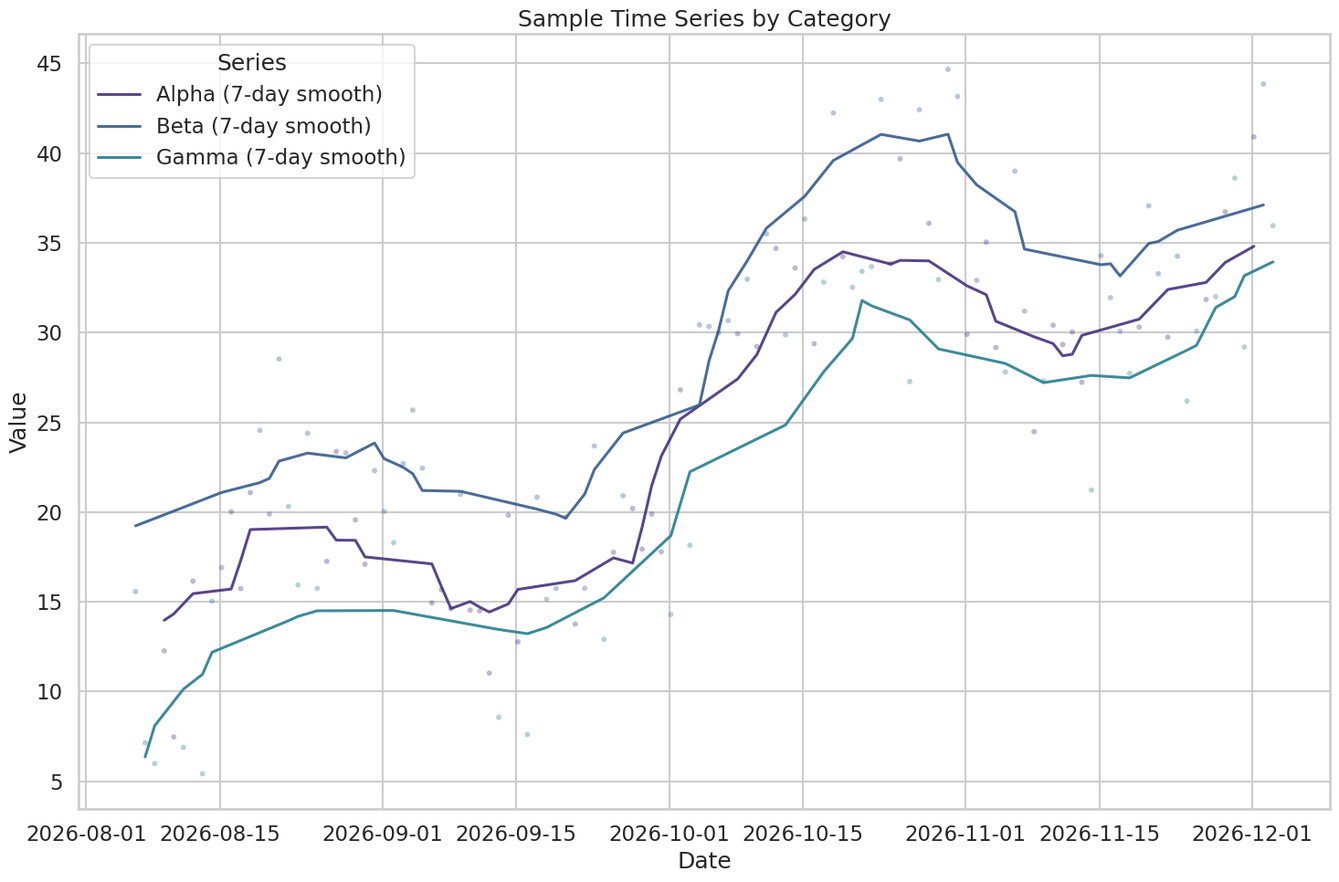

Reproduce this figure in Python.
import numpy as np
import pandas as pd
import matplotlib.pyplot as plt
import seaborn as sns
from datetime import datetime, timedelta



def make_sample_data(n_days: int = 120, seed: int = 7) -> pd.DataFrame:
    rng = np.random.default_rng(seed)
    start = datetime.today() - timedelta(days=n_days)
    dates = [start + timedelta(days=i) for i in range(n_days)]
    categories = rng.choice(
        ["Alpha", "Beta", "Gamma"], size=n_days, p=[0.4, 0.35, 0.25]
    )
    baseline = np.linspace(10, 40, n_days)
    seasonal = 6 * np.sin(np.linspace(0, 4 * np.pi, n_days))
    noise = rng.normal(0, 3, n_days)
    cat_offset = {"Alpha": 0, "Beta": 5, "Gamma": -4}
    values = baseline + seasonal + noise + np.vectorize(cat_offset.get)(categories)
    df = pd.DataFrame(
        {
            "date": pd.to_datetime(dates),
            "category": categories,
            "value": values,
        }
    )
    return df



def make_plot(df: pd.DataFrame, out_path: str = "sample_plot.png"):
    sns.set_theme(style="whitegrid", context="talk", palette="viridis")
    plt.figure(figsize=(15, 10))
    # Line plot per category (rolling mean for smoothing)
    for cat, sub in df.groupby("category"):
        sub_sorted = sub.sort_values("date")
        smooth = sub_sorted.assign(
            smooth=sub_sorted["value"]
            .rolling(window=7, min_periods=1, center=True)
            .mean()
        )
        plt.plot(
            smooth["date"],
            smooth["smooth"],
            label=f"{cat} (7‑day smooth)",
            linewidth=2.2,
            alpha=0.9,
        )
        plt.scatter(
            sub_sorted["date"],
            sub_sorted["value"],
            s=18,
            alpha=0.35,
            edgecolor="none",
        )

    plt.title("Sample Time Series by Category")
    plt.xlabel("Date")
    plt.ylabel("Value")
    plt.legend(frameon=True, title="Series")
    plt.tight_layout()
    plt.show()





df = make_sample_data()
print(make_plot(df))
